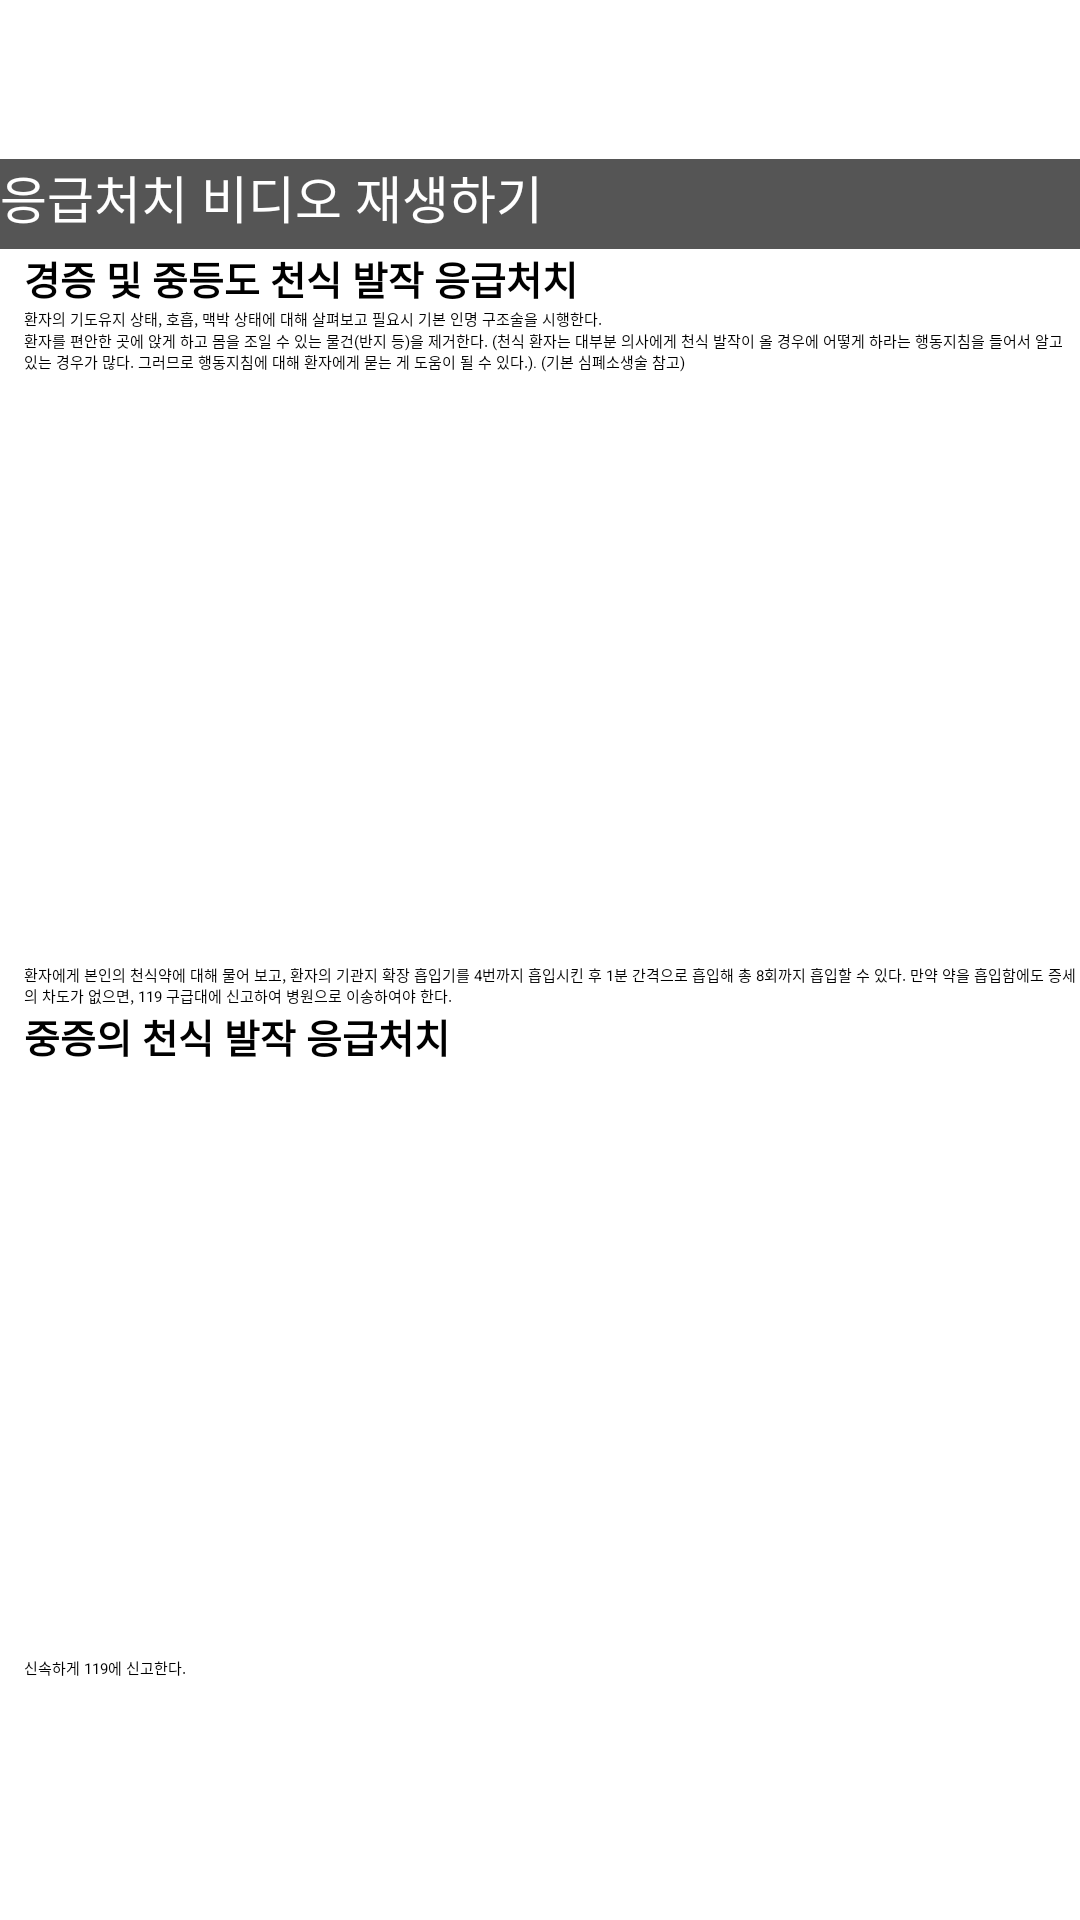

Android layout source for this screen:
<!-- AndroidManifest.xml: application theme Theme.BottomNavi -->
<!-- res/layout/exacer.xml -->
<?xml version="1.0" encoding="utf-8"?>
<androidx.constraintlayout.widget.ConstraintLayout xmlns:android="http://schemas.android.com/apk/res/android"
    xmlns:app="http://schemas.android.com/apk/res-auto"
    xmlns:tools="http://schemas.android.com/tools"
    android:layout_width="match_parent"
    android:layout_height="match_parent"
    tools:context=".MainActivity">

    <ScrollView
        android:layout_width="match_parent"
        android:layout_height="match_parent"
        android:fillViewport="true"
        tools:layout_editor_absoluteX="0dp"
        tools:layout_editor_absoluteY="0dp">

        <LinearLayout
            android:layout_width="match_parent"
            android:layout_height="wrap_content"
            android:orientation="vertical">
            <RelativeLayout
                android:layout_width="match_parent"
                android:layout_height="wrap_content">
                <androidx.appcompat.widget.Toolbar
                    android:id="@+id/toolbar"
                    android:layout_width="match_parent"
                    android:layout_height="wrap_content"
                    android:layout_alignParentTop="true"
                    android:layout_marginTop="-4dp"
                    android:background="#000000"
                    android:minHeight="?attr/actionBarSize"
                    android:theme="?attr/actionBarTheme"
                    app:layout_constraintEnd_toEndOf="parent"
                    app:layout_constraintStart_toStartOf="parent"
                    app:layout_constraintTop_toTopOf="parent"></androidx.appcompat.widget.Toolbar>
                <Button
                    android:id="@+id/BackButton"
                    android:layout_width="60dp"
                    android:layout_height="53dp"
                    android:layout_gravity="start"
                    android:background="@android:color/transparent"
                    app:layout_constraintStart_toStartOf="@+id/toolbar"
                    android:contentDescription="뒤로 가기"
                    app:layout_constraintTop_toTopOf="parent" />
            </RelativeLayout>


            <Button
                android:id="@+id/button"
                android:layout_width="match_parent"
                android:layout_height="30dp"
                android:background="#555555"
                android:text="응급처치 비디오 재생하기"
                android:textColor="@color/white"
                android:textSize="17sp" />

            <VideoView
                android:id="@+id/videoView"
                android:layout_width="match_parent"
                android:layout_height="wrap_content" />


            <ImageView
                android:id="@+id/imageView555"
                android:layout_width="match_parent"
                android:layout_height="wrap_content"
                android:layout_gravity="center"
                app:layout_constraintEnd_toEndOf="parent"
                app:layout_constraintHorizontal_bias="0.498"
                app:layout_constraintStart_toStartOf="parent"
                app:srcCompat="@drawable/el"
                tools:ignore="MissingConstraints"
                tools:layout_editor_absoluteY="509dp" />

            <TextView
                android:id="@+id/textView166"
                android:layout_width="wrap_content"
                android:layout_height="wrap_content"
                android:layout_marginStart="8dp"
                android:text="경증 및 중등도 천식 발작 응급처치"
                android:textSize="13sp"
                android:textStyle="bold"
                app:layout_constraintStart_toStartOf="parent"
                tools:ignore="MissingConstraints"
                tools:layout_editor_absoluteY="707dp" />

            <TextView
                android:id="@+id/textView13"
                android:layout_width="wrap_content"
                android:layout_height="wrap_content"
                android:layout_marginStart="8dp"
                android:text="환자의 기도유지 상태, 호흡, 맥박 상태에 대해 살펴보고 필요시 기본 인명 구조술을 시행한다."
                tools:ignore="MissingConstraints"
                tools:layout_editor_absoluteY="341dp" />

            <TextView
                android:id="@+id/textView147"
                android:layout_width="wrap_content"
                android:layout_height="wrap_content"
                android:layout_marginStart="8dp"
                android:text="환자를 편안한 곳에 앉게 하고 몸을 조일 수 있는 물건(반지 등)을 제거한다.
(천식 환자는 대부분 의사에게 천식 발작이 올 경우에 어떻게 하라는 행동지침을 들어서 알고 있는 경우가 많다. 그러므로 행동지침에 대해 환자에게 묻는 게 도움이 될 수 있다.).
(기본 심폐소생술 참고)"
                app:layout_constraintStart_toStartOf="parent"
                tools:ignore="MissingConstraints"
                tools:layout_editor_absoluteY="666dp" />

            <ImageView
                android:id="@+id/imageView21"
                android:layout_width="275dp"
                android:layout_height="197dp"
                android:layout_gravity="center"
                app:layout_constraintEnd_toEndOf="parent"
                app:layout_constraintHorizontal_bias="0.498"
                app:layout_constraintStart_toStartOf="parent"
                app:srcCompat="@drawable/exer1"
                tools:ignore="MissingConstraints"
                tools:layout_editor_absoluteY="509dp" />

            <TextView
                android:id="@+id/textView1417"
                android:layout_width="wrap_content"
                android:layout_height="wrap_content"
                android:layout_marginStart="8dp"
                android:text="환자에게 본인의 천식약에 대해 물어 보고, 환자의 기관지 확장 흡입기를 4번까지 흡입시킨 후 1분 간격으로 흡입해 총 8회까지 흡입할 수 있다. 만약 약을 흡입함에도 증세의 차도가 없으면, 119 구급대에 신고하여 병원으로 이송하여야 한다."
                app:layout_constraintStart_toStartOf="parent"
                tools:ignore="MissingConstraints"
                tools:layout_editor_absoluteY="666dp" />

            <ImageView
                android:id="@+id/imageView22"
                android:layout_width="match_parent"
                android:layout_height="wrap_content"
                android:layout_gravity="center"
                app:layout_constraintEnd_toEndOf="parent"
                app:layout_constraintHorizontal_bias="0.498"
                app:layout_constraintStart_toStartOf="parent"
                app:srcCompat="@drawable/el"
                tools:ignore="MissingConstraints"
                tools:layout_editor_absoluteY="509dp" />

            <TextView
                android:id="@+id/textView21"
                android:layout_width="wrap_content"
                android:layout_height="wrap_content"
                android:layout_marginStart="8dp"
                android:text="중증의 천식 발작 응급처치"
                android:textSize="13sp"
                android:textStyle="bold"
                app:layout_constraintStart_toStartOf="parent"
                tools:ignore="MissingConstraints"
                tools:layout_editor_absoluteY="707dp" />

            <ImageView
                android:id="@+id/imageView23"
                android:layout_width="275dp"
                android:layout_height="197dp"
                android:layout_gravity="center"
                app:layout_constraintEnd_toEndOf="parent"
                app:layout_constraintHorizontal_bias="0.498"
                app:layout_constraintStart_toStartOf="parent"
                app:srcCompat="@drawable/call"
                tools:ignore="MissingConstraints"
                tools:layout_editor_absoluteY="509dp" />

            <TextView
                android:id="@+id/textView22"
                android:layout_width="wrap_content"
                android:layout_height="wrap_content"
                android:layout_marginStart="8dp"
                android:text="신속하게 119에 신고한다."
                app:layout_constraintStart_toStartOf="parent"
                tools:ignore="MissingConstraints"
                tools:layout_editor_absoluteY="666dp" />

            <ImageView
                android:id="@+id/imageView2"
                android:layout_width="193dp"
                android:layout_height="187dp"
                android:layout_gravity="center"
                app:layout_constraintEnd_toEndOf="parent"
                app:layout_constraintHorizontal_bias="0.498"
                app:layout_constraintStart_toStartOf="parent"
                app:srcCompat="@drawable/ep"
                tools:ignore="MissingConstraints"
                tools:layout_editor_absoluteY="509dp" />

            <TextView
                android:id="@+id/textView18"
                android:layout_width="wrap_content"
                android:layout_height="wrap_content"
                android:layout_marginStart="8dp"
                android:text="환자에게 의사가 처방한 에피네프린 약이 있으면 주사한다.
(환자에게 천식 발작 시 행동지침에 대해 물어보고 대답한 대로 시행한다.)"
                app:layout_constraintStart_toStartOf="parent"
                tools:ignore="MissingConstraints"
                tools:layout_editor_absoluteY="382dp" />
            <ImageView
                android:id="@+id/imageView24"
                android:layout_width="275dp"
                android:layout_height="197dp"
                android:layout_gravity="center"
                app:layout_constraintEnd_toEndOf="parent"
                app:layout_constraintHorizontal_bias="0.498"
                app:layout_constraintStart_toStartOf="parent"
                app:srcCompat="@drawable/exer1"
                tools:ignore="MissingConstraints"
                tools:layout_editor_absoluteY="509dp" />

            <TextView
                android:id="@+id/textView187"
                android:layout_width="wrap_content"
                android:layout_height="wrap_content"
                android:layout_marginStart="8dp"
                android:text="환자에게 본인의 천식약에 대해 물어 보고, 환자의 기관지 확장 흡입기를 4번까지 흡입시킨 후 1분 간격으로 흡입해 총 8회까지 흡입할 수 있다. 만약 약을 흡입함에도 증세의 차도가 없으면, 119 구급대에 신고하여 병원으로 이송하여야 한다."
                tools:ignore="MissingConstraints"
                tools:layout_editor_absoluteY="382dp" />


            <ImageView
                android:id="@+id/imageView27"
                android:layout_width="match_parent"
                android:layout_height="wrap_content"
                android:layout_gravity="center"
                app:layout_constraintEnd_toEndOf="parent"
                app:layout_constraintHorizontal_bias="0.498"
                app:layout_constraintStart_toStartOf="parent"
                app:srcCompat="@drawable/el"
                tools:ignore="MissingConstraints"
                tools:layout_editor_absoluteY="509dp" />


        </LinearLayout>


    </ScrollView>
</androidx.constraintlayout.widget.ConstraintLayout>
<!-- resources referenced by this layout -->
<resources>
  <!-- drawable call: png bitmap (drawable-v24, 105376 bytes) -->
  <!-- drawable el: png bitmap (drawable-v24, 3371 bytes) -->
  <!-- drawable ep: png bitmap (drawable-v24, 87757 bytes) -->
  <!-- drawable exer1: png bitmap (drawable-v24, 106447 bytes) -->
  <!-- not gathered from this repository: default colours our renderer supplied (Android Studio template values) -->
  <color name="white">#FFFFFFFF</color>
</resources>
